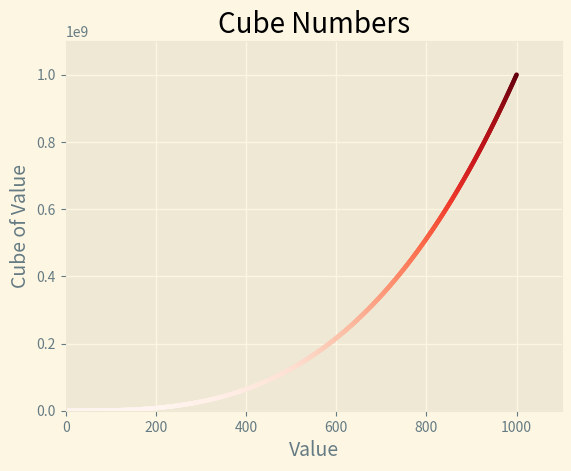

Write Python code to recreate this figure.
from matplotlib import pyplot as plt

x_index = range(1, 1001)
y_index = [x**3 for x in x_index]

plt.style.use('Solarize_Light2')
fig, ax = plt.subplots()
ax.scatter(x_index, y_index, c=y_index, cmap=plt.cm.Reds, s=5)
# ax.plot(input_index, squares, linewidth=3)

# Set chart title and label the axes
ax.set_title("Cube Numbers", fontsize=20)
ax.set_xlabel("Value", fontsize=14)
ax.set_ylabel("Cube of Value", fontsize=14)

# Set the range for each axis
ax.axis([0, 1100, 0, 1100000000])

# Set size of tick labels
# ax.tick_params(axis='both', which='major', labelsize=14)

plt.show()
# plt.savefig('matplotlib_fig_example.png', bbox_inches='tight')